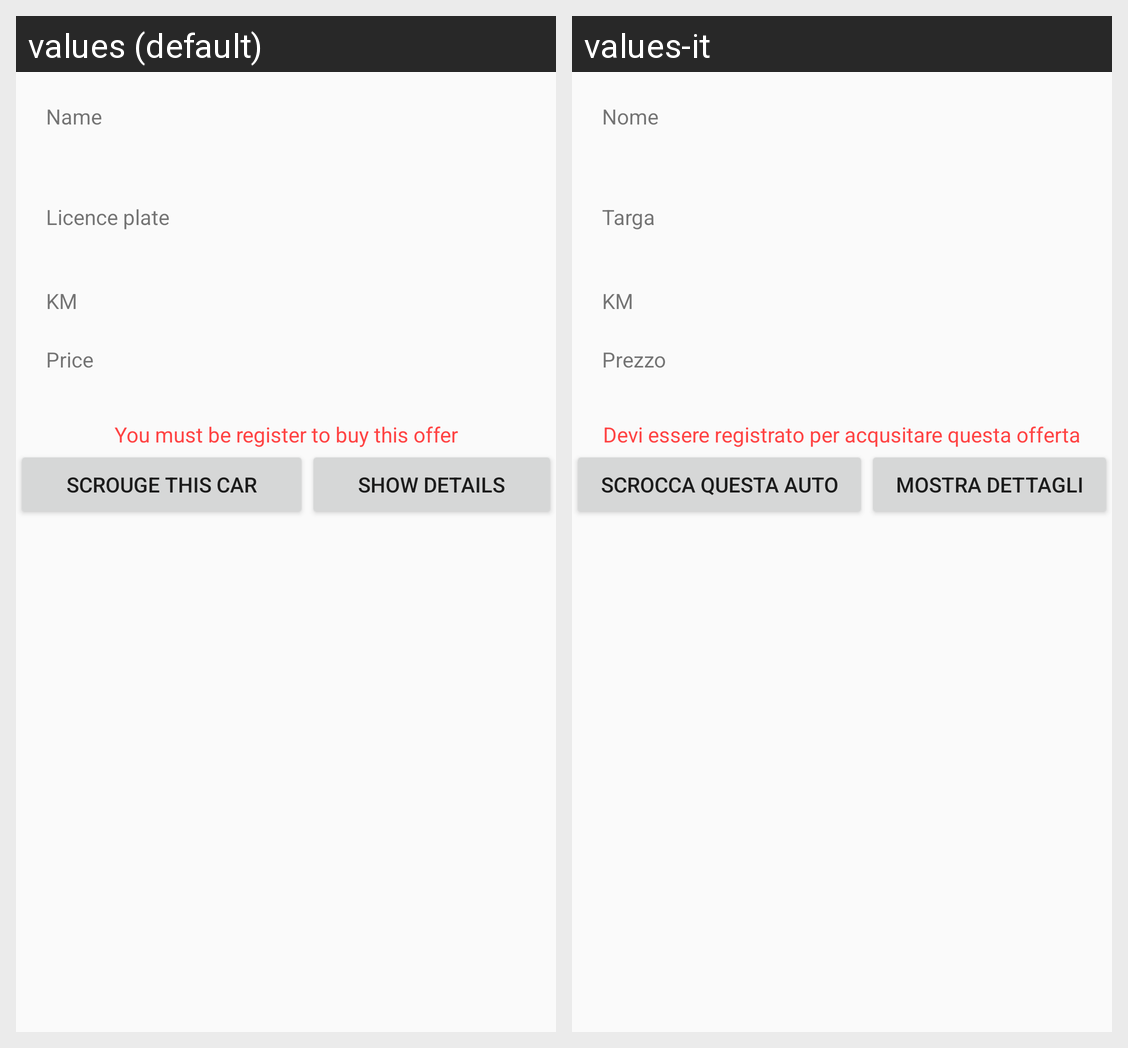

The same Android screen rendered under two of its app's locales, left to right. List the strings drawn on it with the default value and each locale's translation.
Android screen res/layout/fragment_offer.xml rendered under 2 locales, left to right: values (default), values-it. Device: Nexus 5 (rendered at 1080×1920; each locale shown at half size, 540×960, under a caption strip naming it); theme AppTheme.
Strings drawn on this screen, with the default value and each locale's value (text and hints the layout hard-codes, and strings that could not be matched under every locale, appear in the picture but are not listed):

carName
  values: Name
  values-it: Nome

carLicPlate
  values: Licence plate
  values-it: Targa

price_car
  values: Price
  values-it: Prezzo

you_must_be_register
  values: You must be register to buy this offer
  values-it: Devi essere registrato per acqusitare questa offerta

scrouge_this_car
  values: Scrouge this car
  values-it: Scrocca questa auto

shwDet
  values: Show details
  values-it: Mostra dettagli
